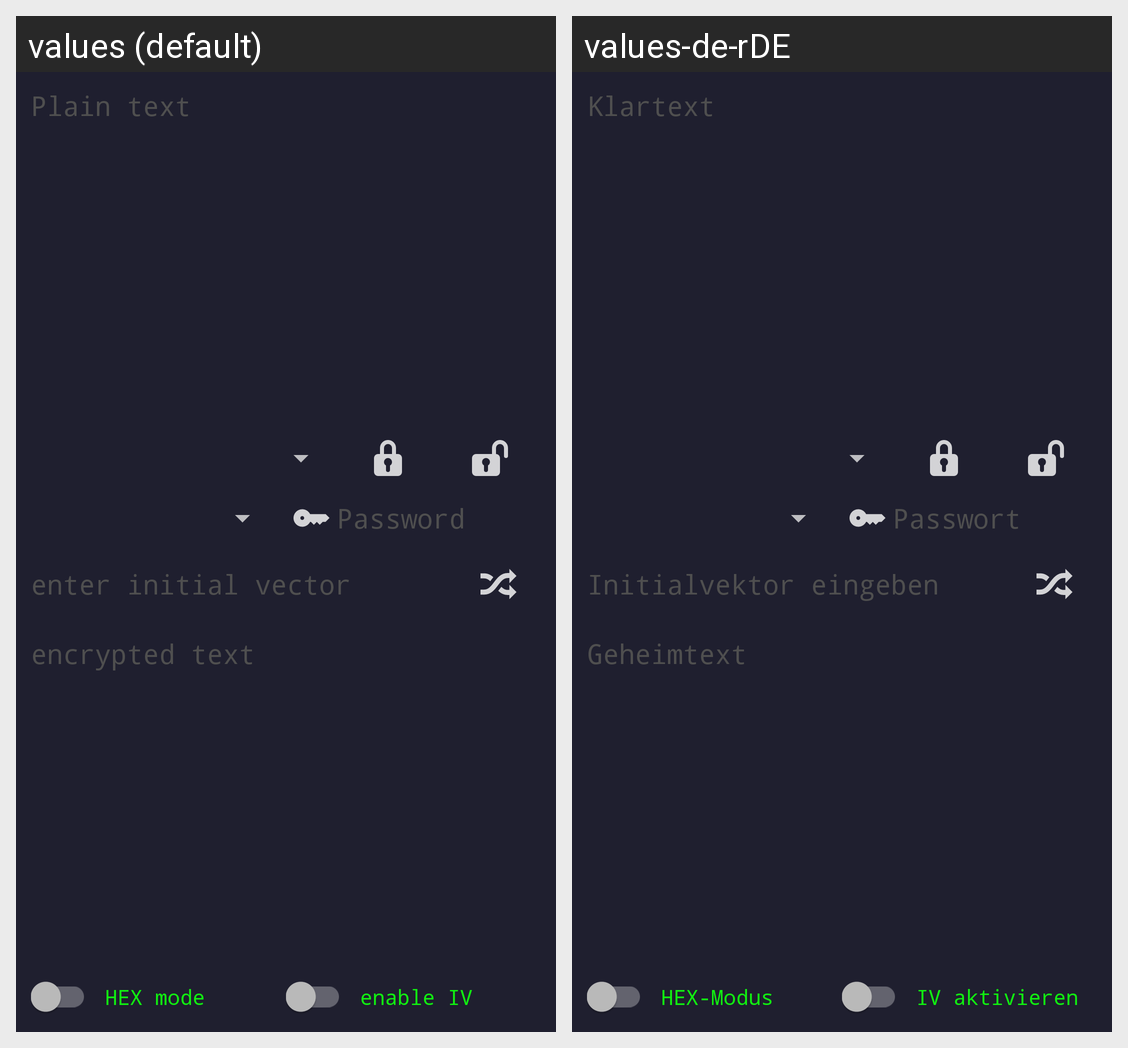

Here is an Android app screen in its default locale and in the app's own translations. Write out the translated-string differences for the strings that appear on this screen.
Android screen res/layout/main.xml rendered under 2 locales, left to right: values (default), values-de-rDE. Device: Nexus 5 (rendered at 1080×1920; each locale shown at half size, 540×960, under a caption strip naming it); theme CustomAppTheme.
Strings drawn on this screen, with the default value and each locale's value (text and hints the layout hard-codes, and strings that could not be matched under every locale, appear in the picture but are not listed):

hint_input
  values: Plain text
  values-de-rDE: Klartext

hint_password
  values: Password
  values-de-rDE: Passwort

hint_enter_iv
  values: enter initial vector
  values-de-rDE: Initialvektor eingeben

hint_output
  values: encrypted text
  values-de-rDE: Geheimtext

switch_hex_view
  values: HEX mode
  values-de-rDE: HEX-Modus

switch_en_iv
  values: enable IV
  values-de-rDE: IV aktivieren
